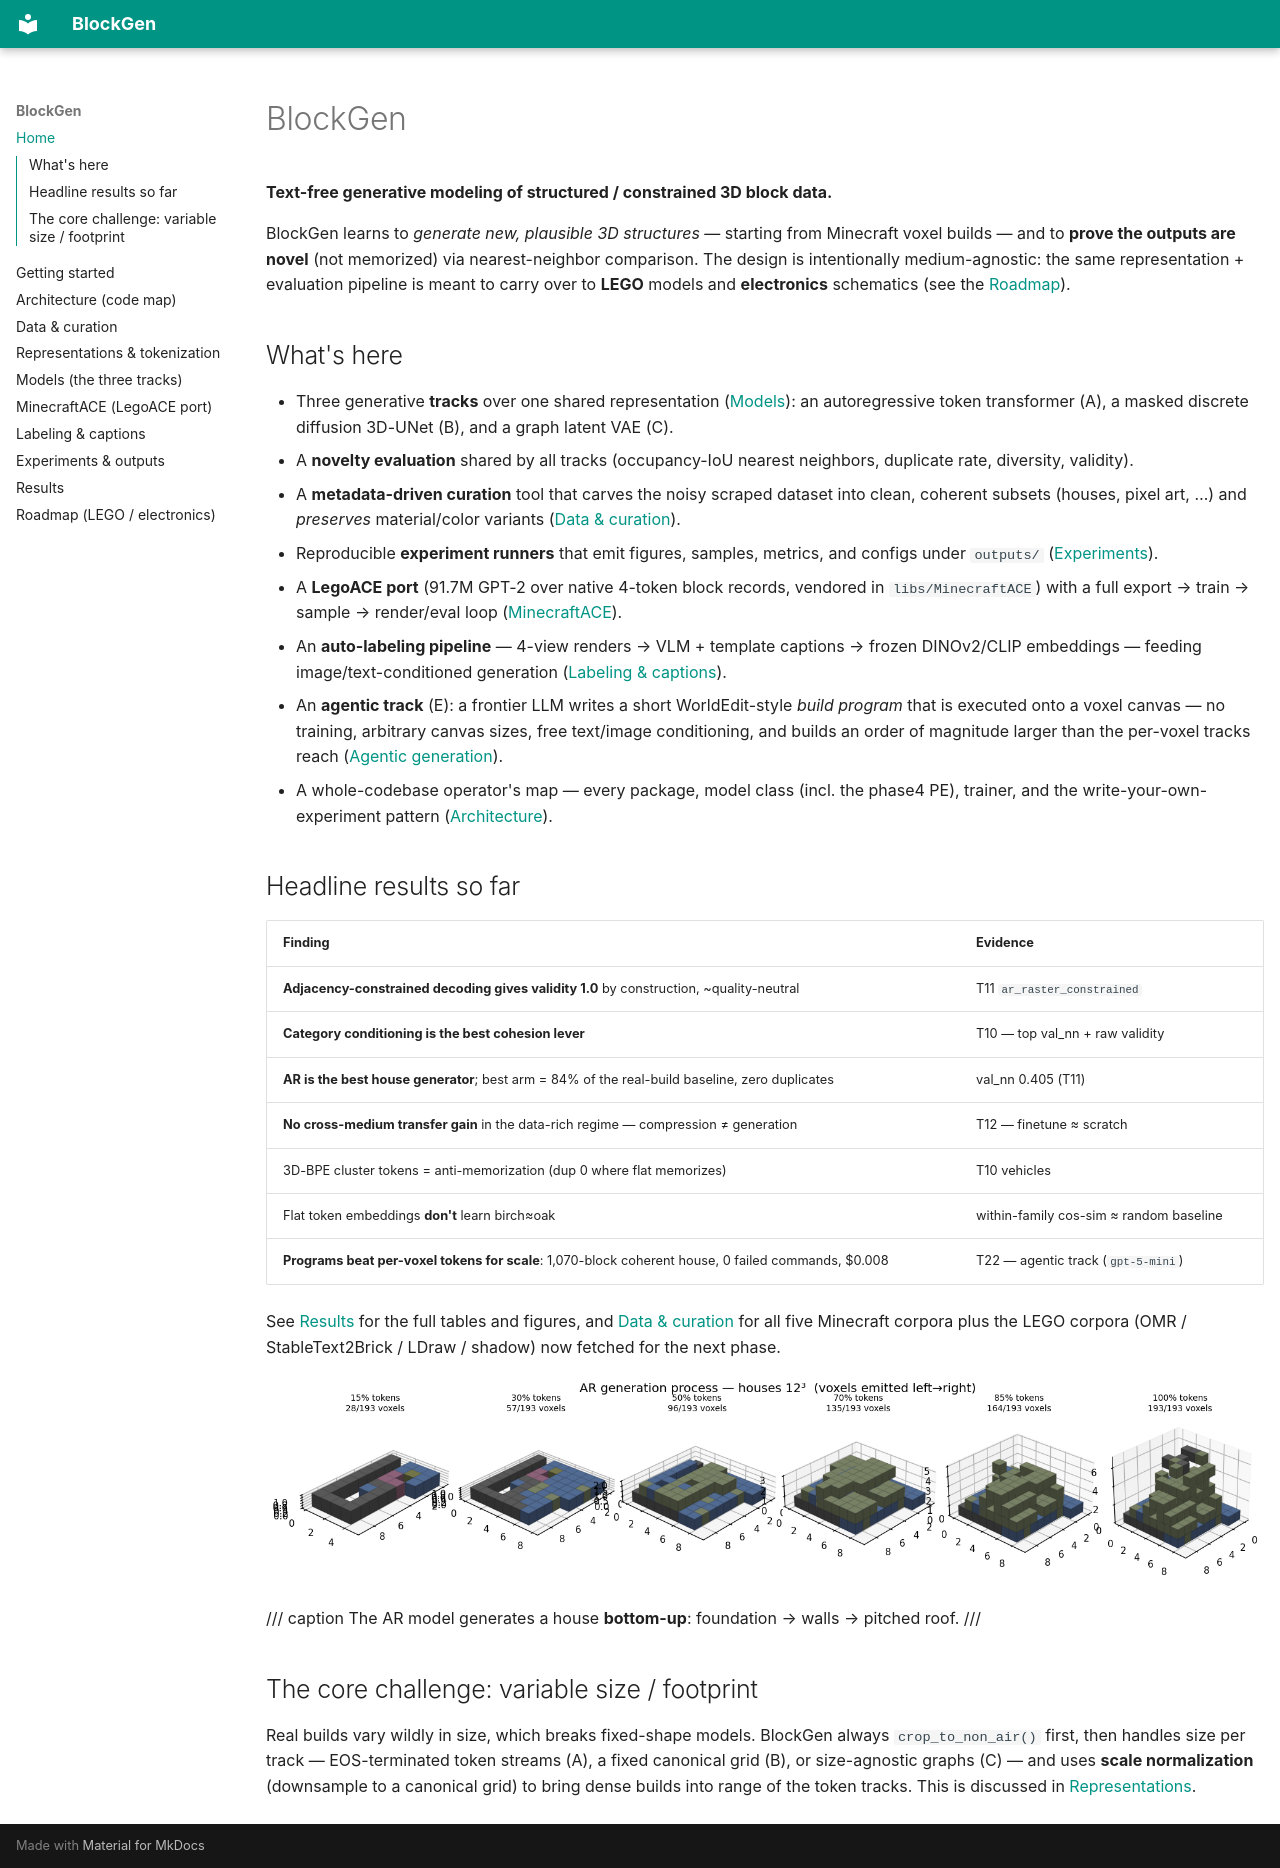

repository: griffing52/BlockGen · page: index.html · generator: mkdocs

# BlockGen

**Text-free generative modeling of structured / constrained 3D block data.**

BlockGen learns to *generate new, plausible 3D structures* — starting from Minecraft
voxel builds — and to **prove the outputs are novel** (not memorized) via
nearest-neighbor comparison. The design is intentionally medium-agnostic: the same
representation + evaluation pipeline is meant to carry over to **LEGO** models and
**electronics** schematics (see the [Roadmap](roadmap.md)).

## What's here

- Three generative **tracks** over one shared representation
  ([Models](models.md)): an autoregressive token transformer (A), a masked discrete
  diffusion 3D-UNet (B), and a graph latent VAE (C).
- A **novelty evaluation** shared by all tracks (occupancy-IoU nearest neighbors,
  duplicate rate, diversity, validity).
- A **metadata-driven curation** tool that carves the noisy scraped dataset into clean,
  coherent subsets (houses, pixel art, …) and *preserves* material/color variants
  ([Data & curation](data-and-curation.md)).
- Reproducible **experiment runners** that emit figures, samples, metrics, and configs
  under `outputs/` ([Experiments](experiments.md)).
- A **LegoACE port** (91.7M GPT-2 over native 4-token block records, vendored in
  `libs/MinecraftACE`) with a full export → train → sample → render/eval loop
  ([MinecraftACE](minecraftace.md)).
- An **auto-labeling pipeline** — 4-view renders → VLM + template captions → frozen
  DINOv2/CLIP embeddings — feeding image/text-conditioned generation
  ([Labeling & captions](labeling.md)).
- An **agentic track** (E): a frontier LLM writes a short WorldEdit-style *build
  program* that is executed onto a voxel canvas — no training, arbitrary canvas
  sizes, free text/image conditioning, and builds an order of magnitude larger than
  the per-voxel tracks reach ([Agentic generation](agentic.md)).
- A whole-codebase operator's map — every package, model class (incl. the phase4 PE),
  trainer, and the write-your-own-experiment pattern ([Architecture](architecture.md)).

## Headline results so far

| Finding | Evidence |
|---|---|
| **Adjacency-constrained decoding gives validity 1.0** by construction, ~quality-neutral | T11 `ar_raster_constrained` |
| **Category conditioning is the best cohesion lever** | T10 — top val_nn + raw validity |
| **AR is the best house generator**; best arm = 84% of the real-build baseline, zero duplicates | val_nn 0.405 (T11) |
| **No cross-medium transfer gain** in the data-rich regime — compression ≠ generation | T12 — finetune ≈ scratch |
| 3D-BPE cluster tokens = anti-memorization (dup 0 where flat memorizes) | T10 vehicles |
| Flat token embeddings **don't** learn birch≈oak | within-family cos-sim ≈ random baseline |
| **Programs beat per-voxel tokens for scale**: 1,070-block coherent house, 0 failed commands, $0.008 | T22 — agentic track (`gpt-5-mini`) |

See [Results](results.md) for the full tables and figures, and
[Data & curation](data-and-curation.md) for all five Minecraft corpora plus the LEGO
corpora (OMR / StableText2Brick / LDraw / shadow) now fetched for the next phase.

![AR builds a house bottom-up](assets/film_ar_progressive.png)

/// caption
The AR model generates a house **bottom-up**: foundation → walls → pitched roof.
///

## The core challenge: variable size / footprint

Real builds vary wildly in size, which breaks fixed-shape models. BlockGen always
`crop_to_non_air()` first, then handles size per track — EOS-terminated token streams
(A), a fixed canonical grid (B), or size-agnostic graphs (C) — and uses **scale
normalization** (downsample to a canonical grid) to bring dense builds into range of the
token tracks. This is discussed in [Representations](representations.md).
